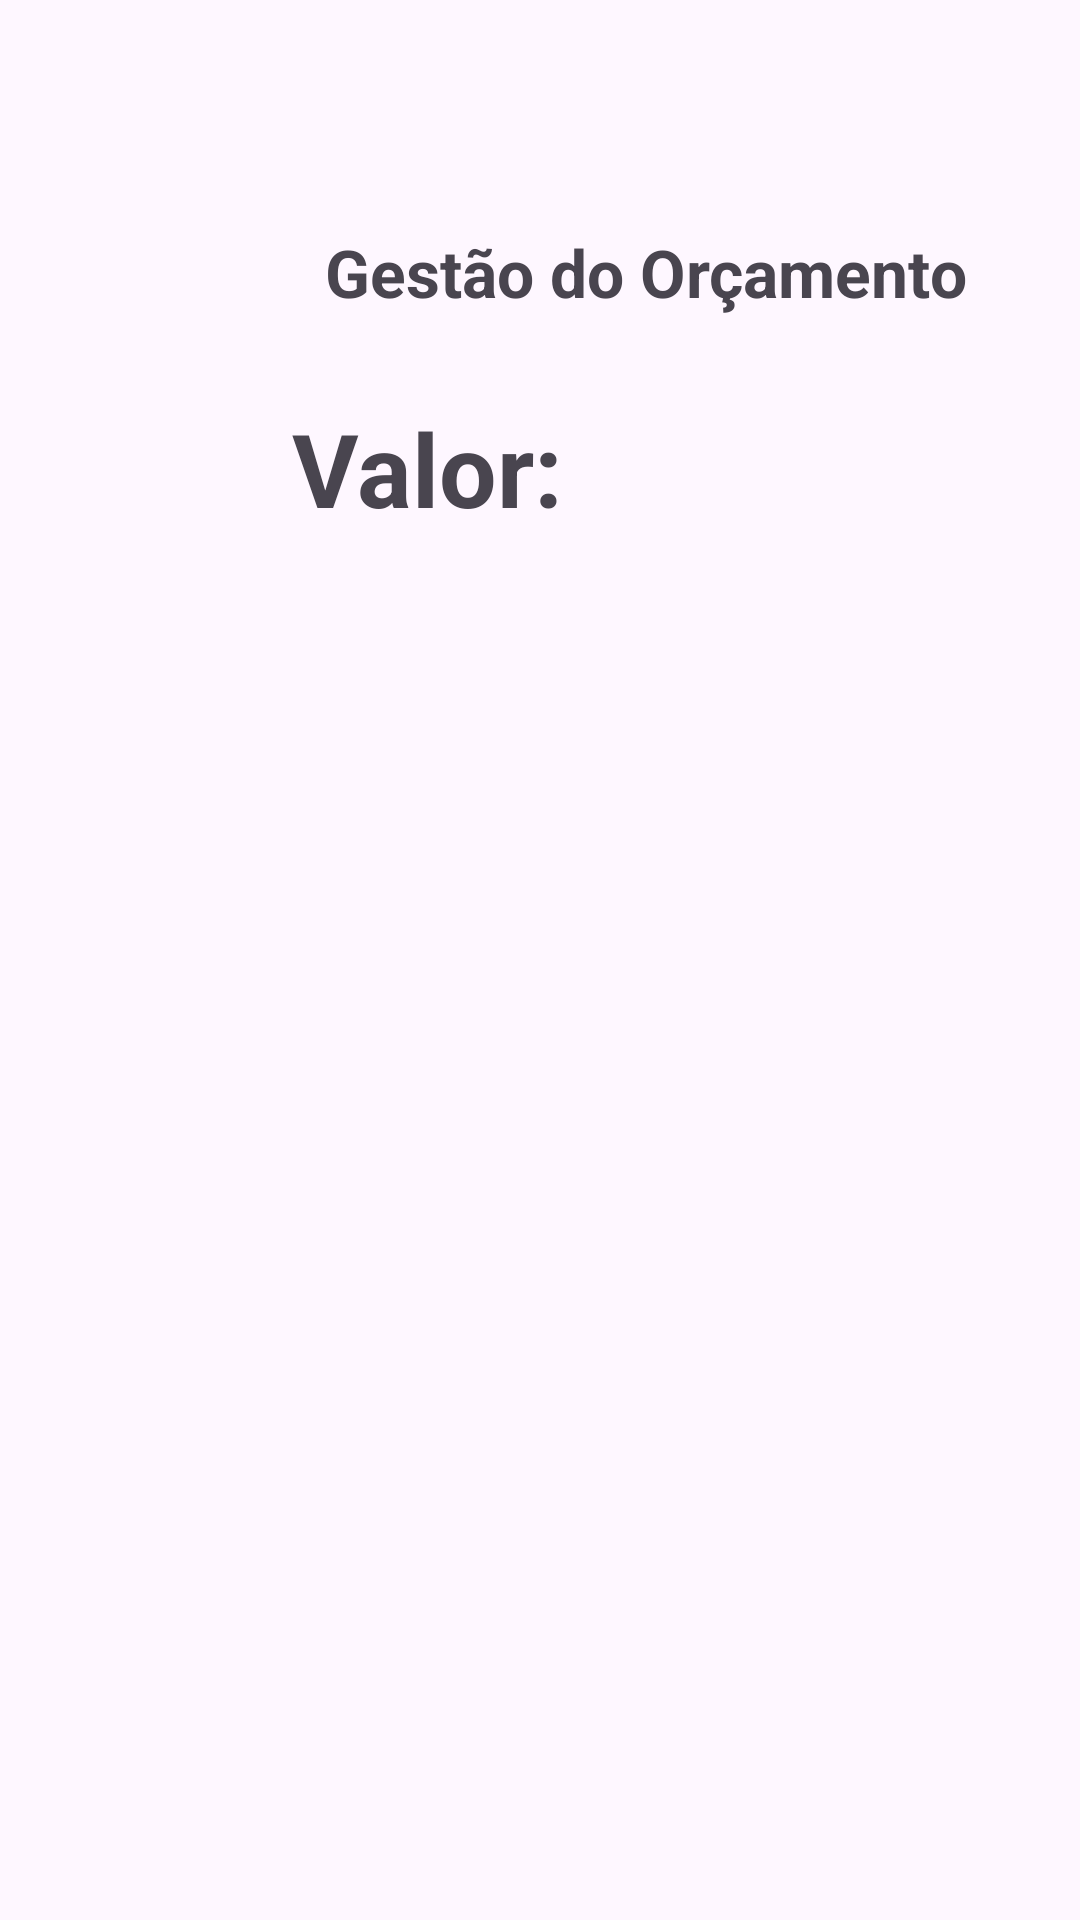

Android layout source for this screen:
<!-- AndroidManifest.xml: application theme Theme.Proj140526 -->
<!-- res/layout/activity_tela_gestao.xml -->
<?xml version="1.0" encoding="utf-8"?>
<androidx.constraintlayout.widget.ConstraintLayout xmlns:android="http://schemas.android.com/apk/res/android"
    xmlns:app="http://schemas.android.com/apk/res-auto"
    xmlns:tools="http://schemas.android.com/tools"
    android:layout_width="match_parent"
    android:layout_height="match_parent"
    tools:context=".TelaGestao">

    <TextView
        android:id="@+id/textView2"
        android:layout_width="wrap_content"
        android:layout_height="wrap_content"
        android:layout_marginStart="108dp"
        android:layout_marginTop="76dp"
        android:text="Gestão do Orçamento"
        android:textAlignment="center"
        android:textSize="22sp"
        android:textStyle="bold"
        app:layout_constraintStart_toStartOf="parent"
        app:layout_constraintTop_toTopOf="parent" />

    <ListView
        android:id="@+id/ListaGestao"
        android:layout_width="409dp"
        android:layout_height="623dp"
        android:layout_marginStart="1dp"
        android:layout_marginTop="117dp"
        app:layout_constraintStart_toStartOf="parent"
        app:layout_constraintTop_toBottomOf="@+id/lblValorFinal" />

    <TextView
        android:id="@+id/lblValorFinal"
        android:layout_width="165dp"
        android:layout_height="113dp"
        android:layout_marginStart="60dp"
        android:layout_marginTop="28dp"
        android:text="Valor:"
        android:textAlignment="center"
        android:textSize="34sp"
        android:textStyle="bold"
        app:layout_constraintStart_toStartOf="parent"
        app:layout_constraintTop_toBottomOf="@+id/textView2" />
</androidx.constraintlayout.widget.ConstraintLayout>
<!-- resources referenced by this layout -->
<resources>
  <style name="Theme.Proj140526" parent="Base.Theme.Proj140526" />
  <style name="Base.Theme.Proj140526" parent="Theme.Material3.DayNight.NoActionBar">
          
          
      </style>
</resources>
